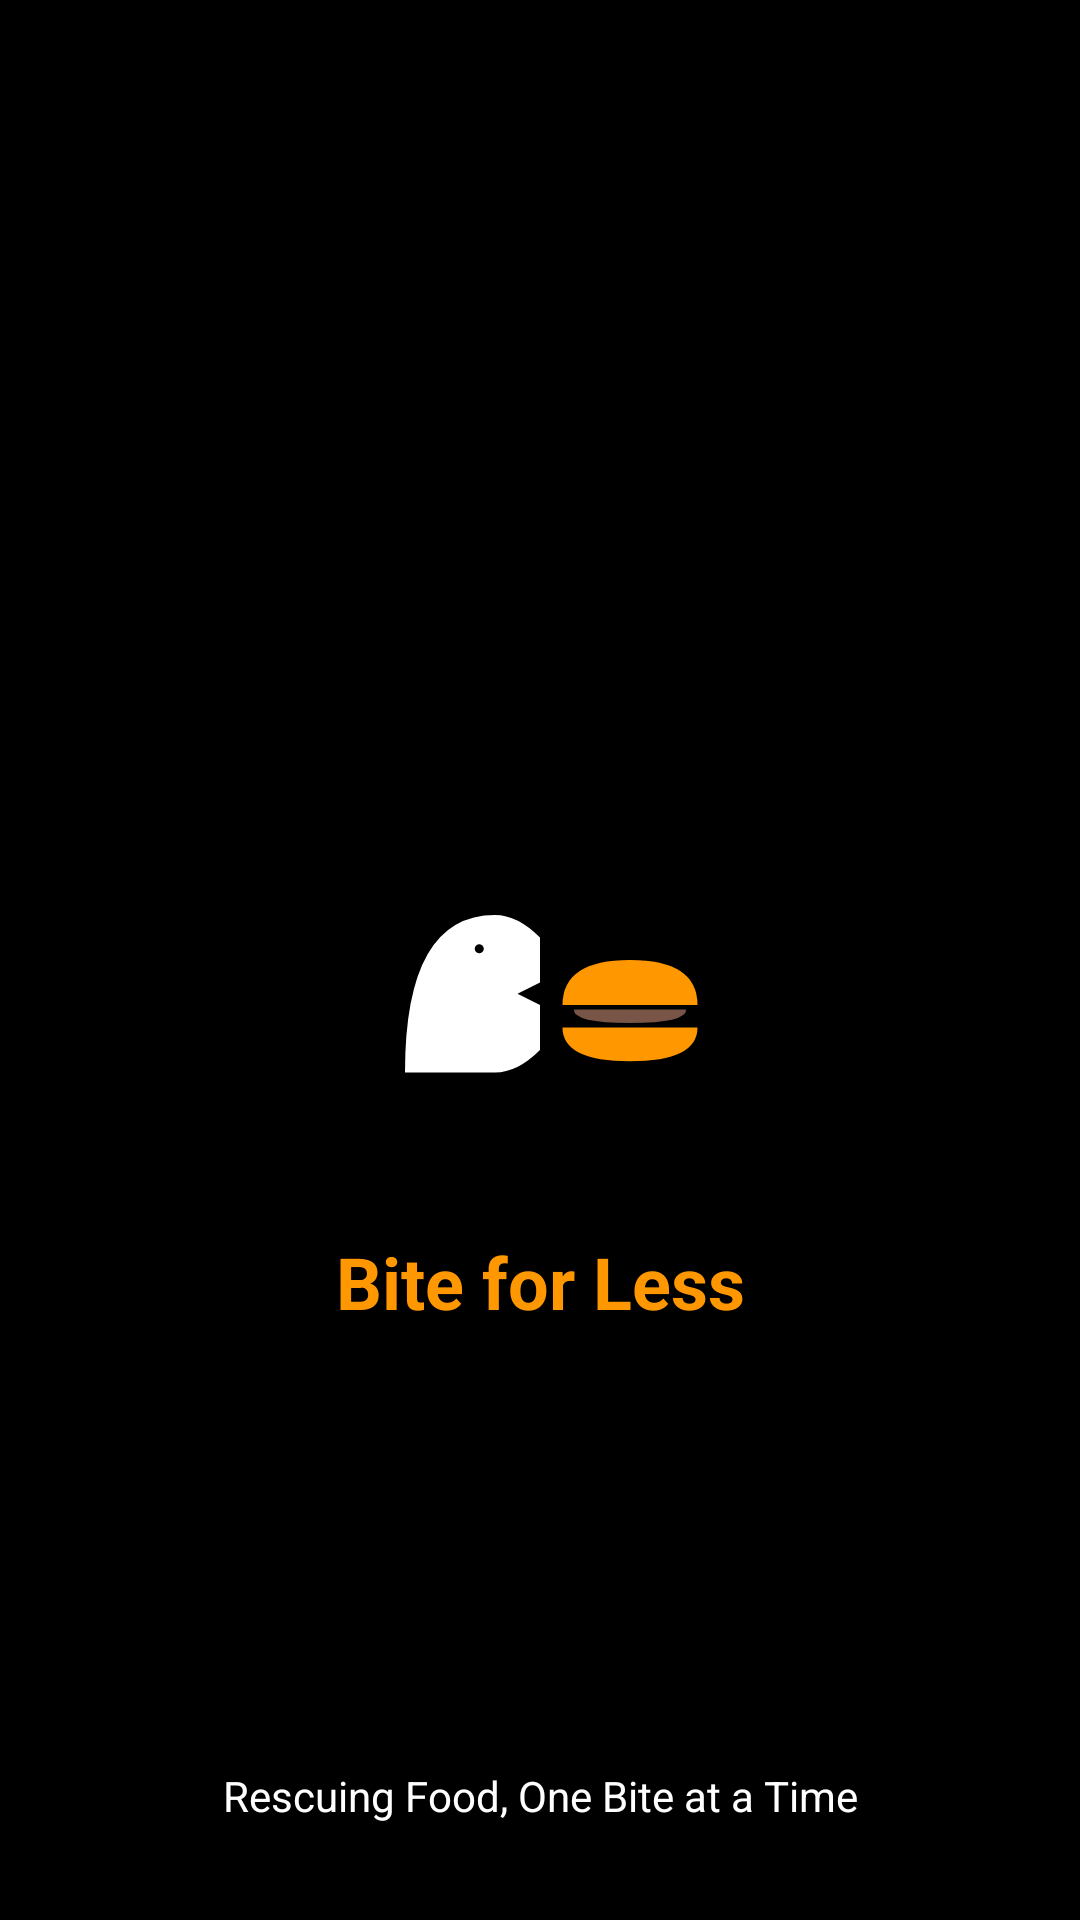

Write the Android layout XML for this screen, with the resource values it uses.
<!-- AndroidManifest.xml: activity theme Theme.BiteForLessFoodBridge.Splash -->
<!-- res/layout/activity_splash.xml -->
<?xml version="1.0" encoding="utf-8"?>
<androidx.constraintlayout.widget.ConstraintLayout xmlns:android="http://schemas.android.com/apk/res/android"
    xmlns:app="http://schemas.android.com/apk/res-auto"
    android:layout_width="match_parent"
    android:layout_height="match_parent"
    android:background="@color/black">

    <ImageView
        android:id="@+id/logo"
        android:layout_width="150dp"
        android:layout_height="150dp"
        android:src="@drawable/ic_logo_bite"
        app:layout_constraintBottom_toBottomOf="parent"
        app:layout_constraintEnd_toEndOf="parent"
        app:layout_constraintStart_toStartOf="parent"
        app:layout_constraintTop_toTopOf="parent" />

    <TextView
        android:id="@+id/app_name"
        android:layout_width="wrap_content"
        android:layout_height="wrap_content"
        android:layout_marginTop="16dp"
        android:text="Bite for Less"
        android:textColor="@color/food_orange"
        android:textSize="24sp"
        android:textStyle="bold"
        app:layout_constraintEnd_toEndOf="parent"
        app:layout_constraintStart_toStartOf="parent"
        app:layout_constraintTop_toBottomOf="@id/logo" />

    <TextView
        android:layout_width="wrap_content"
        android:layout_height="wrap_content"
        android:layout_marginBottom="32dp"
        android:text="Rescuing Food, One Bite at a Time"
        android:textColor="@color/white"
        android:textSize="14sp"
        app:layout_constraintBottom_toBottomOf="parent"
        app:layout_constraintEnd_toEndOf="parent"
        app:layout_constraintStart_toStartOf="parent" />

</androidx.constraintlayout.widget.ConstraintLayout>
<!-- resources referenced by this layout -->
<resources>
  <color name="black">#FF000000</color>
  <color name="food_orange">#FF9800</color>
  <color name="white">#FFFFFFFF</color>
  <!-- drawable ic_logo_bite (drawable) -->
  <vector xmlns:android="http://schemas.android.com/apk/res/android"
      android:width="200dp"
      android:height="200dp"
      android:viewportWidth="200"
      android:viewportHeight="200">
  
      
      <path
          android:fillColor="#FF9800"
          android:pathData="M110,130 L170,130 Q170,145 140,145 Q110,145 110,130 Z" />
  
      
      <path
          android:fillColor="#795548"
          android:pathData="M115,122 L165,122 Q165,128 140,128 Q115,128 115,122 Z" />
  
      
      <path
          android:fillColor="#FF9800"
          android:pathData="M110,120 L170,120 Q170,100 140,100 Q110,100 110,120 Z" />
  
      
      <path
          android:fillColor="#FFFFFF"
          android:pathData="M40,150 Q40,80 80,80 Q90,80 100,90 L100,110 L90,115 L100,120 L100,140 Q90,150 80,150 Z" />
  
      
      <path
          android:fillColor="#000000"
          android:pathData="M75,95 A2,2 0 1,1 71,95 A2,2 0 1,1 75,95" />
  
  </vector>
  <style name="Theme.BiteForLessFoodBridge.Splash" parent="Theme.SplashScreen">
          <item name="windowSplashScreenBackground">@color/background</item>
          <item name="windowSplashScreenAnimatedIcon">@drawable/ic_logo_bite</item>
          <item name="postSplashScreenTheme">@style/Theme.BiteForLessFoodBridge</item>
      </style>
  <color name="background">#FF000000</color>
  <style name="Theme.BiteForLessFoodBridge" parent="Base.Theme.BiteForLessFoodBridge" />
  <style name="Base.Theme.BiteForLessFoodBridge" parent="Theme.Material3.DayNight.NoActionBar">
          <item name="colorPrimary">@color/primary</item>
          <item name="colorOnPrimary">@color/black</item>
          <item name="colorSecondary">@color/secondary</item>
          <item name="colorError">@color/error</item>
          <item name="android:windowBackground">@color/background</item>
          <item name="android:statusBarColor">@color/background</item>
          <item name="android:navigationBarColor">@color/background</item>
          <item name="bottomNavigationStyle">@style/Widget.BiteForLess.BottomNavigation</item>
      </style>
  <color name="primary">#FF9800</color>
  <color name="secondary">#FFEB3B</color>
  <color name="error">#F44336</color>
  <style name="Widget.BiteForLess.BottomNavigation" parent="Widget.Material3.BottomNavigationView">
          <item name="materialThemeOverlay">@style/ThemeOverlay.BiteForLess.BottomNavigation</item>
      </style>
  <style name="ThemeOverlay.BiteForLess.BottomNavigation" parent="">
          <item name="colorPrimary">@color/primary</item>
          <item name="colorOnSurface">@color/text_secondary</item>
          <item name="colorOnSurfaceVariant">@color/text_hint</item>
      </style>
  <color name="text_secondary">#B3FFFFFF</color>
  <color name="text_hint">#80FFFFFF</color>
</resources>
